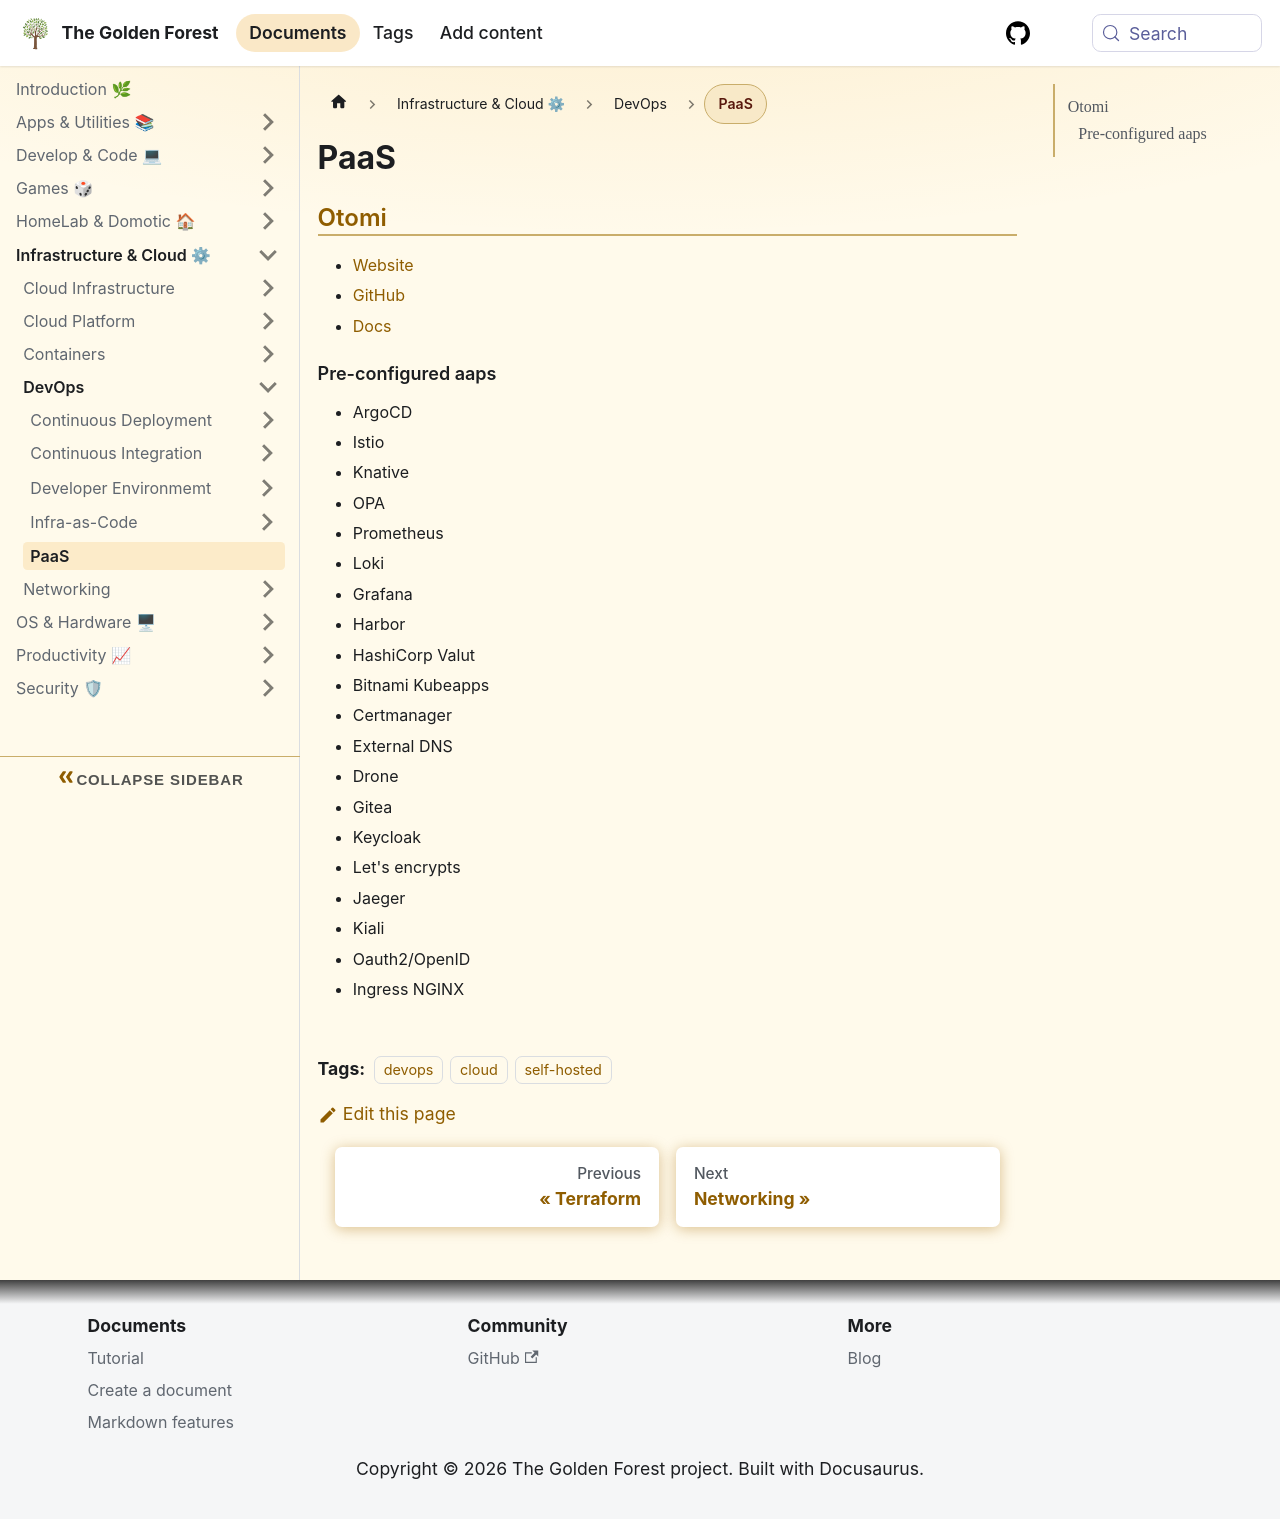

repository: sdelrio/golden-forest · page: pr-preview/pr-388/docs/Infrastructure-and-Cloud/DevOps/PaaS/index.html · generator: docusaurus

---
tags: [devops, cloud, self-hosted]
---

# PaaS

## [Otomi](https://otomi.io/)

* [Website](https://redkubes.com/)
* [GitHub](https://github.com/redkubes/)
* [Docs](https://otomi.io/docs/installation/)

### Pre-configured aaps

* ArgoCD
* Istio
* Knative
* OPA
* Prometheus
* Loki
* Grafana
* Harbor
* HashiCorp Valut
* Bitnami Kubeapps
* Certmanager
* External DNS
* Drone
* Gitea
* Keycloak
* Let's encrypts
* Jaeger
* Kiali
* Oauth2/OpenID
* Ingress NGINX
